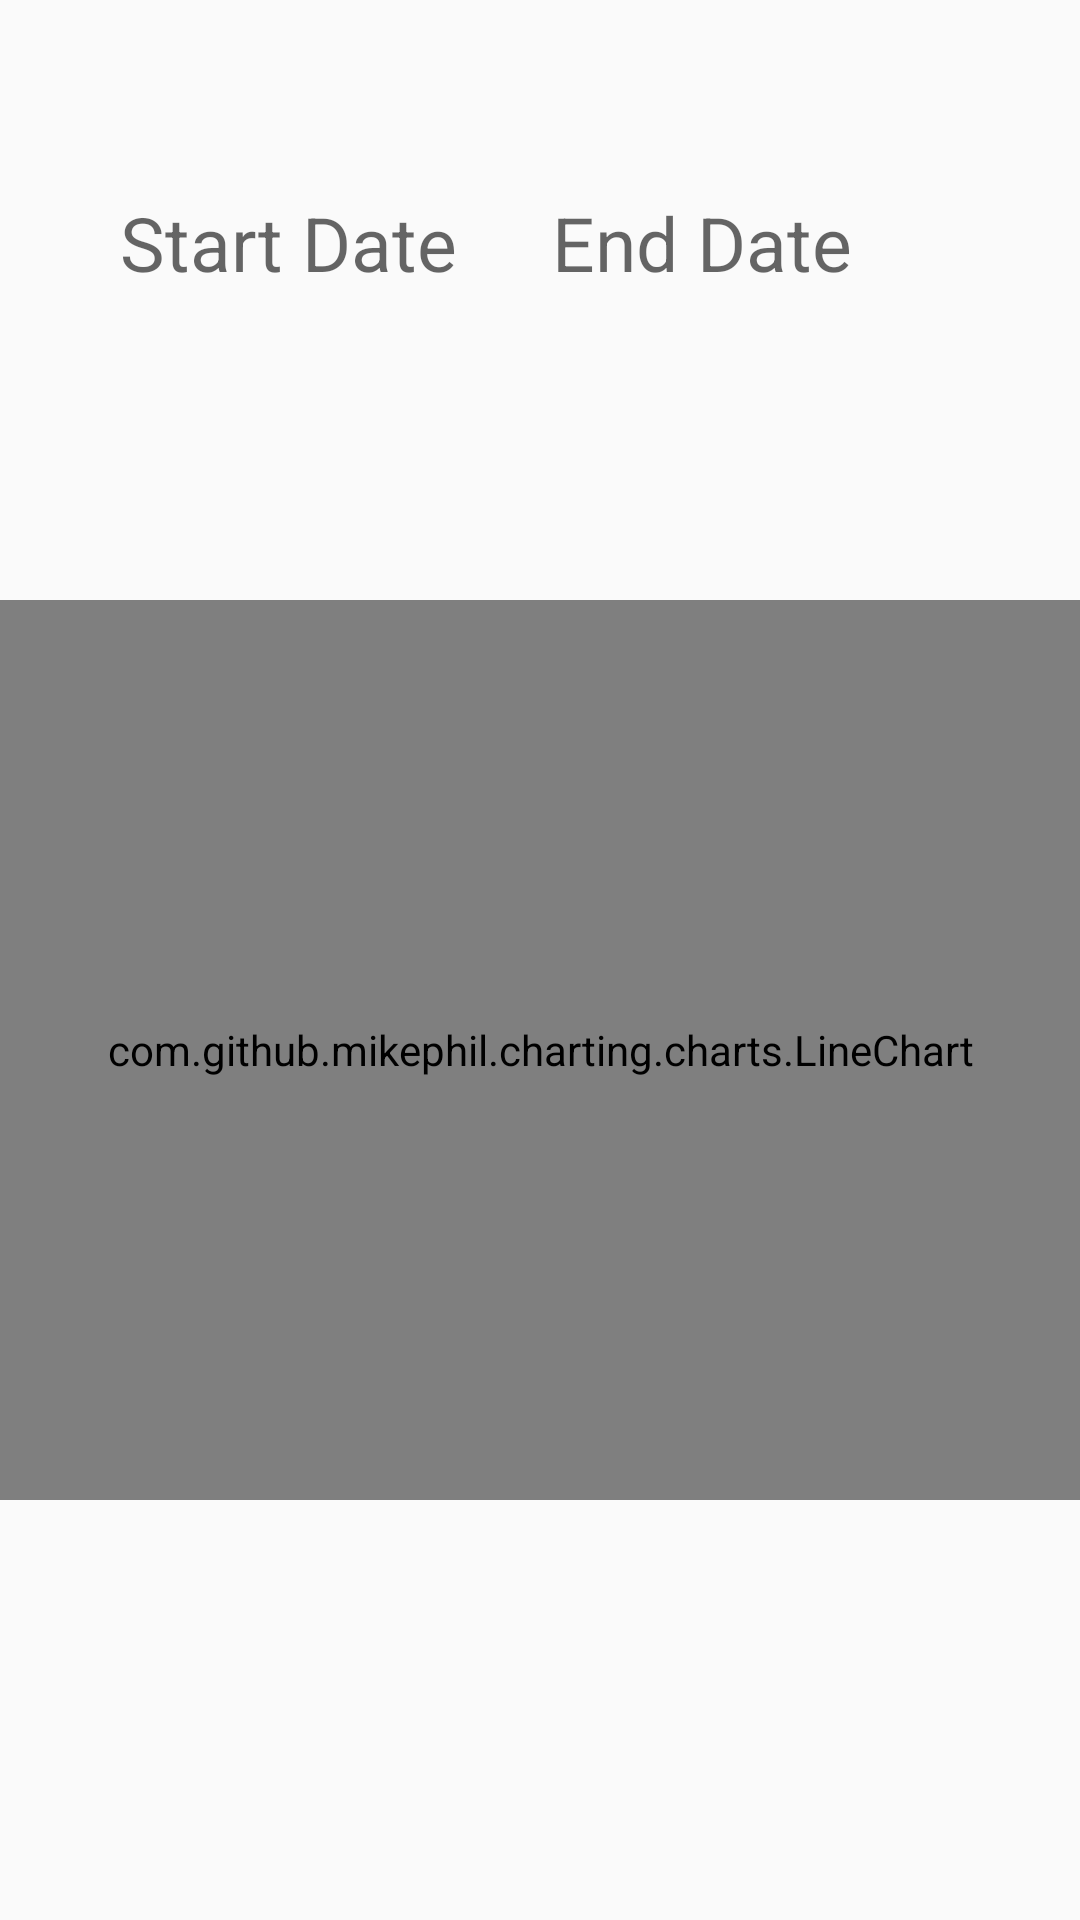

Layout XML and referenced resources for this Android screen:
<!-- AndroidManifest.xml: application theme AppTheme -->
<!-- res/layout/content_projection.xml -->
<?xml version="1.0" encoding="utf-8"?>
<android.support.constraint.ConstraintLayout xmlns:android="http://schemas.android.com/apk/res/android"
    xmlns:app="http://schemas.android.com/apk/res-auto"
    xmlns:tools="http://schemas.android.com/tools"
    android:layout_width="match_parent"
    android:layout_height="match_parent"
    app:layout_behavior="@string/appbar_scrolling_view_behavior"
    tools:context="com.android.gobudget.Projection"
    tools:showIn="@layout/activity_projection">


    <TextView

        android:id="@+id/start_date"
        android:layout_width="wrap_content"
        android:layout_height="wrap_content"
        android:layout_marginStart="40dp"
        android:layout_marginTop="64dp"
        android:hint="Start Date"
        android:textSize="25sp"
        app:layout_constraintStart_toStartOf="parent"
        app:layout_constraintTop_toTopOf="parent" />

    <TextView

        android:id="@+id/end_date"
        android:layout_width="wrap_content"
        android:layout_height="wrap_content"
        android:layout_marginStart="184dp"
        android:layout_marginTop="64dp"
        android:hint="End Date"
        android:textSize="25sp"
        app:layout_constraintStart_toStartOf="parent"
        app:layout_constraintTop_toTopOf="parent" />

    <com.github.mikephil.charting.charts.LineChart
        android:id="@+id/chart"
        android:layout_width="match_parent"
        android:layout_height="300dp"
        android:layout_marginTop="200dp"
        app:layout_constraintTop_toTopOf="parent"
        tools:layout_editor_absoluteX="100dp" />
</android.support.constraint.ConstraintLayout>
<!-- res/layout/activity_projection.xml (included above) -->
<?xml version="1.0" encoding="utf-8"?>
<android.support.v4.widget.DrawerLayout xmlns:android="http://schemas.android.com/apk/res/android"
    xmlns:app="http://schemas.android.com/apk/res-auto"
    xmlns:tools="http://schemas.android.com/tools"
    android:id="@+id/drawer_layout"
    android:layout_width="match_parent"
    android:layout_height="match_parent"
    android:fitsSystemWindows="true"
    tools:openDrawer="start">

    <include
        layout="@layout/app_bar_main"
        android:layout_width="match_parent"
        android:layout_height="match_parent" />

    <include layout="@layout/content_projection" />

    <android.support.design.widget.NavigationView
        android:id="@+id/nav_view"
        android:layout_width="wrap_content"
        android:layout_height="match_parent"
        android:layout_gravity="start"
        android:fitsSystemWindows="true"
        app:headerLayout="@layout/nav_header_main"
        app:menu="@menu/activity_main_drawer" />

</android.support.v4.widget.DrawerLayout>
<!-- res/layout/app_bar_main.xml (included above) -->
<?xml version="1.0" encoding="utf-8"?>
<android.support.design.widget.CoordinatorLayout xmlns:android="http://schemas.android.com/apk/res/android"
    xmlns:app="http://schemas.android.com/apk/res-auto"
    xmlns:tools="http://schemas.android.com/tools"
    android:layout_width="match_parent"
    android:layout_height="match_parent"
    tools:context="com.android.gobudget.MainActivity">

    <android.support.design.widget.AppBarLayout
        android:layout_width="match_parent"
        android:layout_height="wrap_content"
        android:theme="@style/AppTheme.AppBarOverlay">

        <android.support.v7.widget.Toolbar
            android:id="@+id/toolbar"
            android:layout_width="match_parent"
            android:layout_height="?attr/actionBarSize"
            android:background="?attr/colorPrimary"
            app:popupTheme="@style/AppTheme.PopupOverlay" />

    </android.support.design.widget.AppBarLayout>


</android.support.design.widget.CoordinatorLayout>
<!-- resources referenced by this layout -->
<resources>
  <style name="AppTheme.AppBarOverlay" parent="ThemeOverlay.AppCompat.Dark.ActionBar" />
  <style name="AppTheme.PopupOverlay" parent="ThemeOverlay.AppCompat.Light" />
  <style name="AppTheme" parent="Theme.AppCompat.Light.DarkActionBar">
          
          <item name="colorPrimary">@color/colorPrimary</item>
          <item name="colorPrimaryDark">@color/colorPrimaryDark</item>
          <item name="colorAccent">@color/colorAccent</item>
      </style>
  <color name="colorPrimary">#2196F3</color>
  <color name="colorPrimaryDark">#3F51B5</color>
  <color name="colorAccent">#D81B60</color>
</resources>
